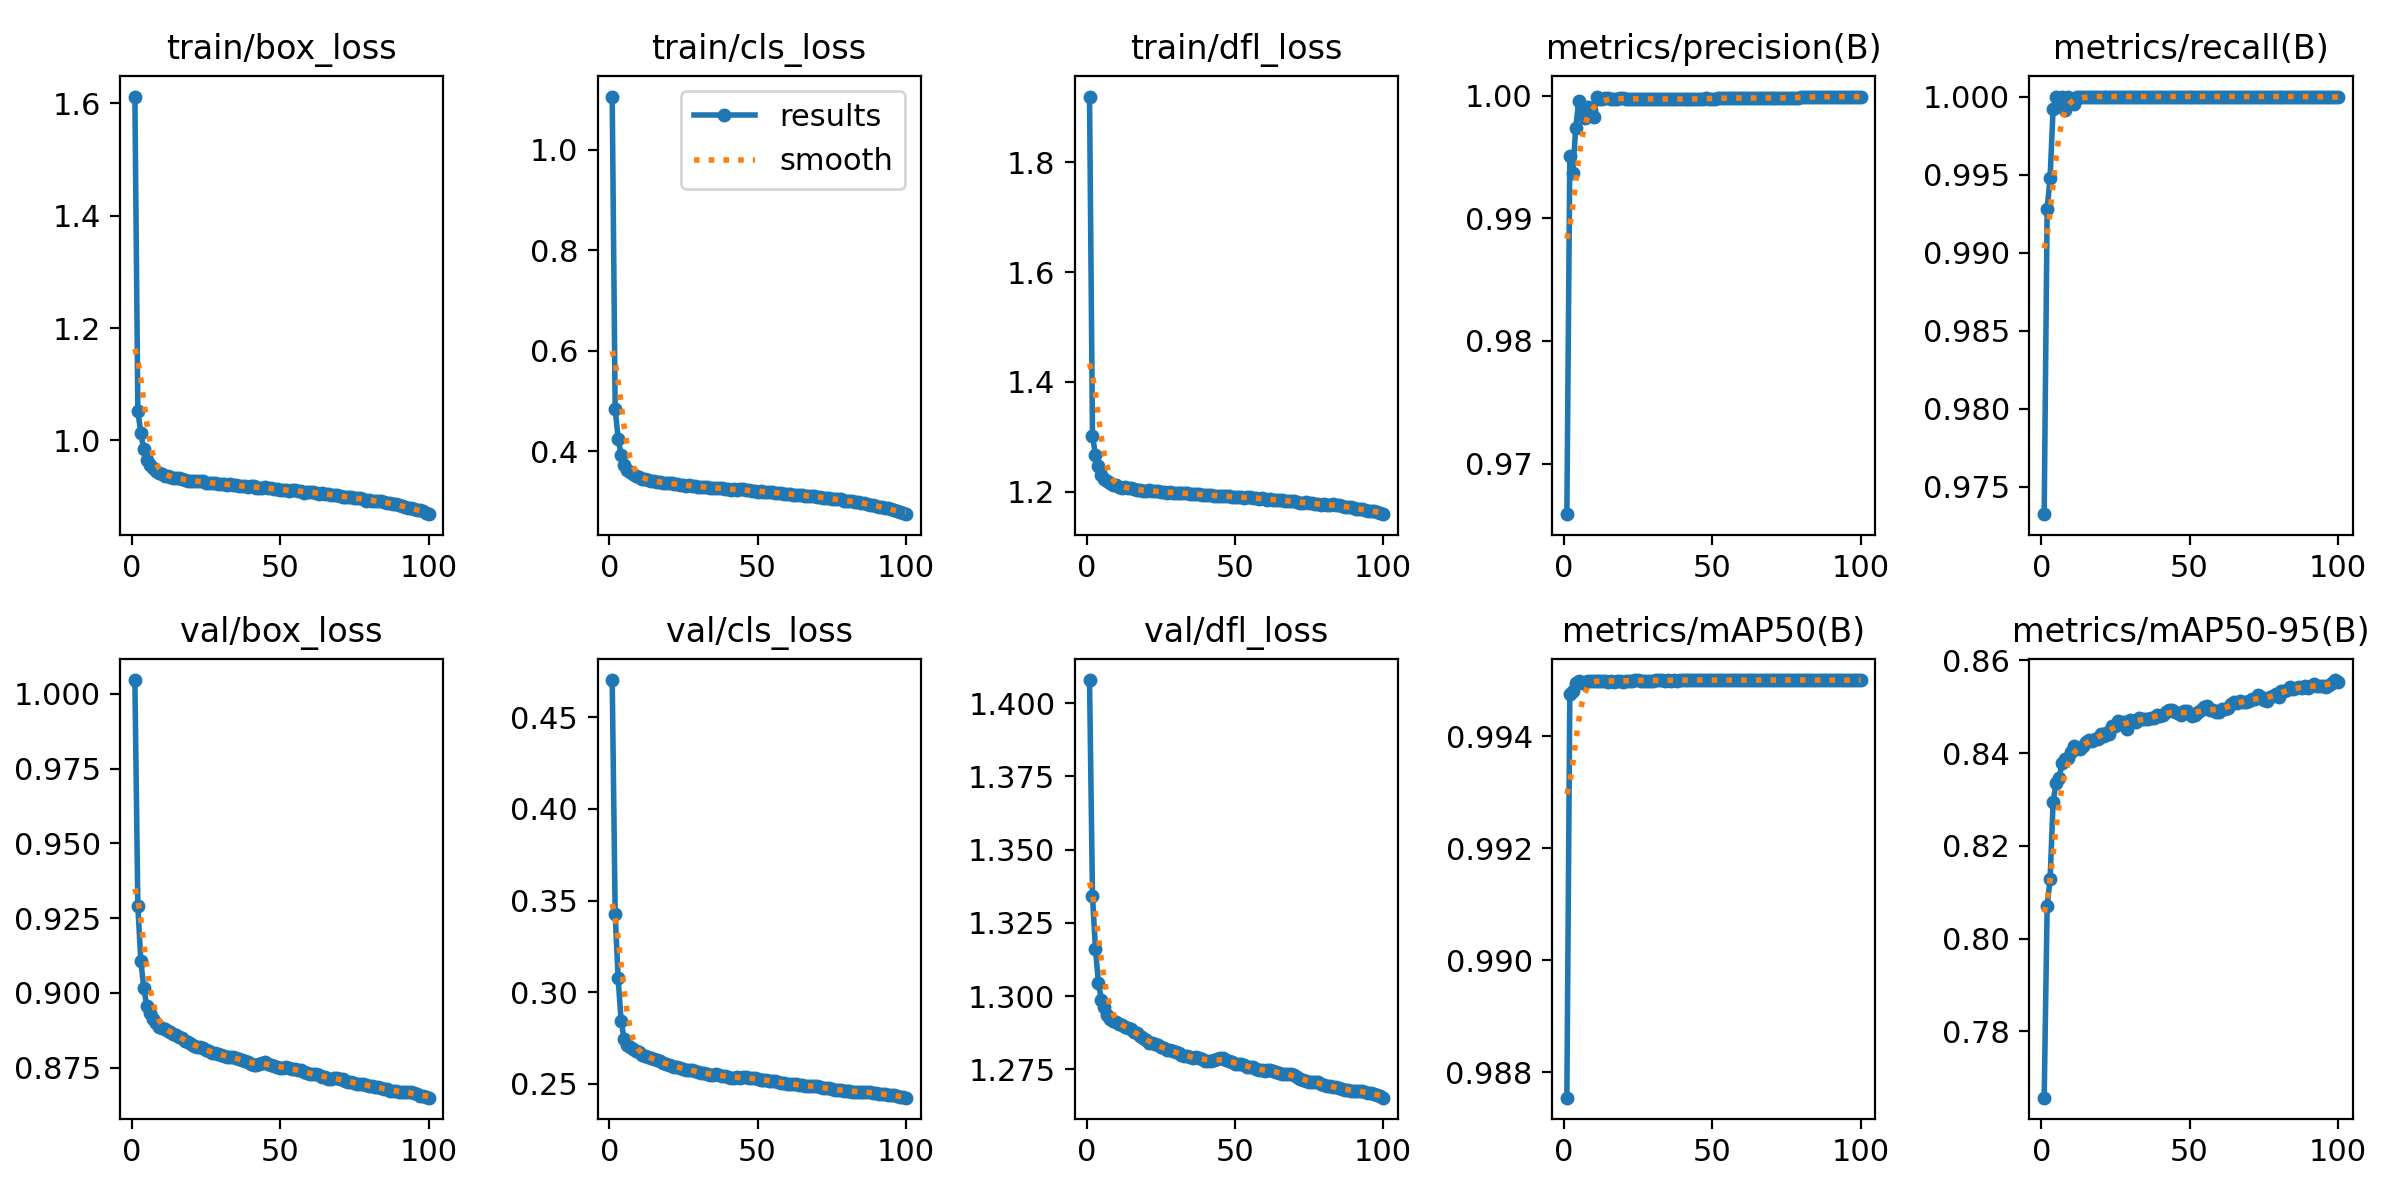

The data file committed next to this chart (first rows):
epoch, train/box_loss, train/cls_loss, train/dfl_loss, metrics/precision(B), metrics/recall(B), metrics/mAP50(B), metrics/mAP50-95(B), val/box_loss, val/cls_loss, val/dfl_loss, lr/pg0, lr/pg1, lr/pg2
1, 1.612, 1.106, 1.919, 0.9659, 0.9733, 0.9876, 0.7657, 1.005, 0.4703, 1.408, 0.07001, 0.003332, 0.003332
2, 1.052, 0.484, 1.302, 0.9951, 0.9928, 0.9948, 0.8069, 0.9289, 0.3428, 1.334, 0.03995, 0.006599, 0.006599
3, 1.012, 0.4251, 1.268, 0.9937, 0.9948, 0.9948, 0.8128, 0.9108, 0.3078, 1.316, 0.009814, 0.009801, 0.009801
4, 0.9844, 0.3933, 1.247, 0.9974, 0.9992, 0.9949, 0.8293, 0.9016, 0.2846, 1.304, 0.009703, 0.009703, 0.009703
5, 0.9648, 0.3727, 1.231, 0.9996, 1, 0.995, 0.8335, 0.8958, 0.2747, 1.299, 0.009703, 0.009703, 0.009703
6, 0.9551, 0.3629, 1.224, 0.999, 0.9994, 0.9949, 0.8345, 0.8933, 0.2715, 1.296, 0.009604, 0.009604, 0.009604
7, 0.9513, 0.3587, 1.22, 0.9981, 1, 0.995, 0.8378, 0.8912, 0.2701, 1.293, 0.009505, 0.009505, 0.009505
8, 0.9457, 0.3539, 1.216, 0.9991, 0.9991, 0.995, 0.8386, 0.89, 0.2691, 1.292, 0.009406, 0.009406, 0.009406
9, 0.9424, 0.3508, 1.213, 0.9989, 1, 0.995, 0.839, 0.8888, 0.268, 1.292, 0.009307, 0.009307, 0.009307
10, 0.9405, 0.3483, 1.212, 0.9982, 0.9998, 0.995, 0.8401, 0.8882, 0.2672, 1.291, 0.009208, 0.009208, 0.009208
11, 0.9369, 0.3454, 1.21, 0.9999, 0.9995, 0.995, 0.8416, 0.8879, 0.2658, 1.29, 0.009109, 0.009109, 0.009109
12, 0.9362, 0.3446, 1.208, 0.9997, 1, 0.995, 0.8412, 0.8874, 0.2654, 1.29, 0.00901, 0.00901, 0.00901
13, 0.9354, 0.3429, 1.209, 0.9998, 1, 0.995, 0.8408, 0.8868, 0.2649, 1.289, 0.008911, 0.008911, 0.008911
14, 0.9329, 0.3411, 1.207, 0.9998, 1, 0.995, 0.8415, 0.8863, 0.264, 1.289, 0.008812, 0.008812, 0.008812
15, 0.9324, 0.3405, 1.207, 0.9998, 1, 0.995, 0.8425, 0.8861, 0.2635, 1.289, 0.008713, 0.008713, 0.008713
16, 0.9321, 0.3392, 1.205, 0.9998, 1, 0.995, 0.8428, 0.8852, 0.263, 1.288, 0.008614, 0.008614, 0.008614
17, 0.9306, 0.3381, 1.203, 0.9998, 1, 0.995, 0.8426, 0.8848, 0.2624, 1.287, 0.008515, 0.008515, 0.008515
18, 0.9299, 0.3377, 1.203, 0.9998, 1, 0.995, 0.8431, 0.8841, 0.2615, 1.286, 0.008416, 0.008416, 0.008416
19, 0.9282, 0.3364, 1.202, 0.9998, 1, 0.995, 0.8431, 0.8836, 0.261, 1.286, 0.008317, 0.008317, 0.008317
20, 0.928, 0.336, 1.202, 0.9998, 1, 0.995, 0.8442, 0.883, 0.2603, 1.285, 0.008218, 0.008218, 0.008218
21, 0.928, 0.3362, 1.203, 0.9998, 1, 0.995, 0.8436, 0.8822, 0.26, 1.284, 0.008119, 0.008119, 0.008119
22, 0.9267, 0.3352, 1.202, 0.9998, 1, 0.995, 0.8444, 0.8818, 0.2594, 1.284, 0.00802, 0.00802, 0.00802
23, 0.9267, 0.3347, 1.202, 0.9997, 1, 0.995, 0.8442, 0.8818, 0.2592, 1.284, 0.007921, 0.007921, 0.007921
24, 0.9274, 0.3333, 1.201, 0.9997, 1, 0.995, 0.8459, 0.8815, 0.2588, 1.283, 0.007822, 0.007822, 0.007822
25, 0.9241, 0.3321, 1.2, 0.9997, 1, 0.995, 0.8459, 0.881, 0.2584, 1.283, 0.007723, 0.007723, 0.007723
26, 0.9243, 0.3316, 1.2, 0.9998, 1, 0.995, 0.847, 0.8804, 0.2578, 1.282, 0.007624, 0.007624, 0.007624
27, 0.9244, 0.3319, 1.199, 0.9997, 1, 0.995, 0.8461, 0.8799, 0.2578, 1.282, 0.007525, 0.007525, 0.007525
28, 0.9242, 0.3314, 1.2, 0.9997, 1, 0.995, 0.8468, 0.8798, 0.2575, 1.282, 0.007426, 0.007426, 0.007426
29, 0.9226, 0.3306, 1.199, 0.9998, 1, 0.995, 0.8451, 0.8795, 0.2569, 1.281, 0.007327, 0.007327, 0.007327
30, 0.9224, 0.3293, 1.198, 0.9997, 1, 0.995, 0.8471, 0.8792, 0.2563, 1.281, 0.007228, 0.007228, 0.007228
31, 0.9216, 0.3296, 1.198, 0.9997, 1, 0.995, 0.8469, 0.8791, 0.256, 1.28, 0.007129, 0.007129, 0.007129
32, 0.9204, 0.3287, 1.198, 0.9998, 1, 0.995, 0.8467, 0.8787, 0.2558, 1.28, 0.00703, 0.00703, 0.00703
33, 0.9224, 0.3298, 1.198, 0.9998, 1, 0.995, 0.8474, 0.8787, 0.2556, 1.28, 0.006931, 0.006931, 0.006931
34, 0.9208, 0.3277, 1.198, 0.9997, 1, 0.995, 0.8473, 0.8787, 0.2549, 1.28, 0.006832, 0.006832, 0.006832
35, 0.9195, 0.3272, 1.197, 0.9997, 1, 0.995, 0.8474, 0.8783, 0.2551, 1.279, 0.006733, 0.006733, 0.006733
36, 0.9183, 0.3272, 1.196, 0.9997, 1, 0.995, 0.8473, 0.8779, 0.2553, 1.279, 0.006634, 0.006634, 0.006634
37, 0.9188, 0.3266, 1.196, 0.9997, 1, 0.995, 0.8476, 0.8777, 0.2551, 1.279, 0.006535, 0.006535, 0.006535
38, 0.919, 0.3263, 1.196, 0.9997, 1, 0.995, 0.8475, 0.8773, 0.2546, 1.279, 0.006436, 0.006436, 0.006436
39, 0.9162, 0.3249, 1.194, 0.9997, 1, 0.995, 0.8483, 0.8769, 0.2545, 1.278, 0.006337, 0.006337, 0.006337
40, 0.9178, 0.3242, 1.195, 0.9997, 1, 0.995, 0.8479, 0.8763, 0.2536, 1.278, 0.006238, 0.006238, 0.006238
41, 0.9177, 0.3238, 1.194, 0.9997, 1, 0.995, 0.8483, 0.876, 0.2535, 1.278, 0.006139, 0.006139, 0.006139
42, 0.9159, 0.3243, 1.194, 0.9997, 1, 0.995, 0.8489, 0.876, 0.2535, 1.278, 0.00604, 0.00604, 0.00604
43, 0.9147, 0.3231, 1.193, 0.9997, 1, 0.995, 0.8493, 0.8762, 0.2536, 1.278, 0.005941, 0.005941, 0.005941
44, 0.9154, 0.3242, 1.194, 0.9997, 1, 0.995, 0.8492, 0.8764, 0.2534, 1.278, 0.005842, 0.005842, 0.005842
45, 0.9162, 0.324, 1.193, 0.9997, 1, 0.995, 0.8489, 0.8768, 0.2537, 1.279, 0.005743, 0.005743, 0.005743
46, 0.9152, 0.3235, 1.193, 0.9998, 1, 0.995, 0.8486, 0.8764, 0.2536, 1.279, 0.005644, 0.005644, 0.005644
47, 0.9143, 0.3219, 1.192, 0.9998, 1, 0.995, 0.8482, 0.876, 0.2532, 1.278, 0.005545, 0.005545, 0.005545
48, 0.9139, 0.3212, 1.192, 0.9998, 1, 0.995, 0.849, 0.8757, 0.2532, 1.278, 0.005446, 0.005446, 0.005446
49, 0.9125, 0.3206, 1.191, 0.9998, 1, 0.995, 0.8491, 0.8753, 0.253, 1.277, 0.005347, 0.005347, 0.005347
50, 0.9111, 0.3195, 1.19, 0.9998, 1, 0.995, 0.8484, 0.875, 0.2527, 1.277, 0.005248, 0.005248, 0.005248
51, 0.9116, 0.3214, 1.191, 0.9998, 1, 0.995, 0.8479, 0.875, 0.2524, 1.277, 0.005149, 0.005149, 0.005149
52, 0.9112, 0.3197, 1.192, 0.9998, 1, 0.995, 0.8483, 0.8751, 0.2521, 1.277, 0.00505, 0.00505, 0.00505
53, 0.9105, 0.3191, 1.19, 0.9998, 1, 0.995, 0.8489, 0.8749, 0.252, 1.276, 0.004951, 0.004951, 0.004951
54, 0.9113, 0.3184, 1.19, 0.9998, 1, 0.995, 0.8492, 0.8746, 0.2518, 1.276, 0.004852, 0.004852, 0.004852
55, 0.9107, 0.3182, 1.19, 0.9998, 1, 0.995, 0.8498, 0.8744, 0.2516, 1.276, 0.004753, 0.004753, 0.004753
56, 0.9097, 0.3174, 1.189, 0.9998, 1, 0.995, 0.8501, 0.8744, 0.2514, 1.276, 0.004654, 0.004654, 0.004654
57, 0.9095, 0.3173, 1.189, 0.9998, 1, 0.995, 0.8492, 0.8741, 0.2514, 1.275, 0.004555, 0.004555, 0.004555
58, 0.9067, 0.3169, 1.187, 0.9998, 1, 0.995, 0.8493, 0.8735, 0.2508, 1.275, 0.004456, 0.004456, 0.004456
59, 0.9085, 0.3155, 1.188, 0.9998, 1, 0.995, 0.8489, 0.8731, 0.2503, 1.275, 0.004357, 0.004357, 0.004357
60, 0.9087, 0.3149, 1.187, 0.9998, 1, 0.995, 0.8489, 0.873, 0.2501, 1.274, 0.004258, 0.004258, 0.004258
... 40 more rows
